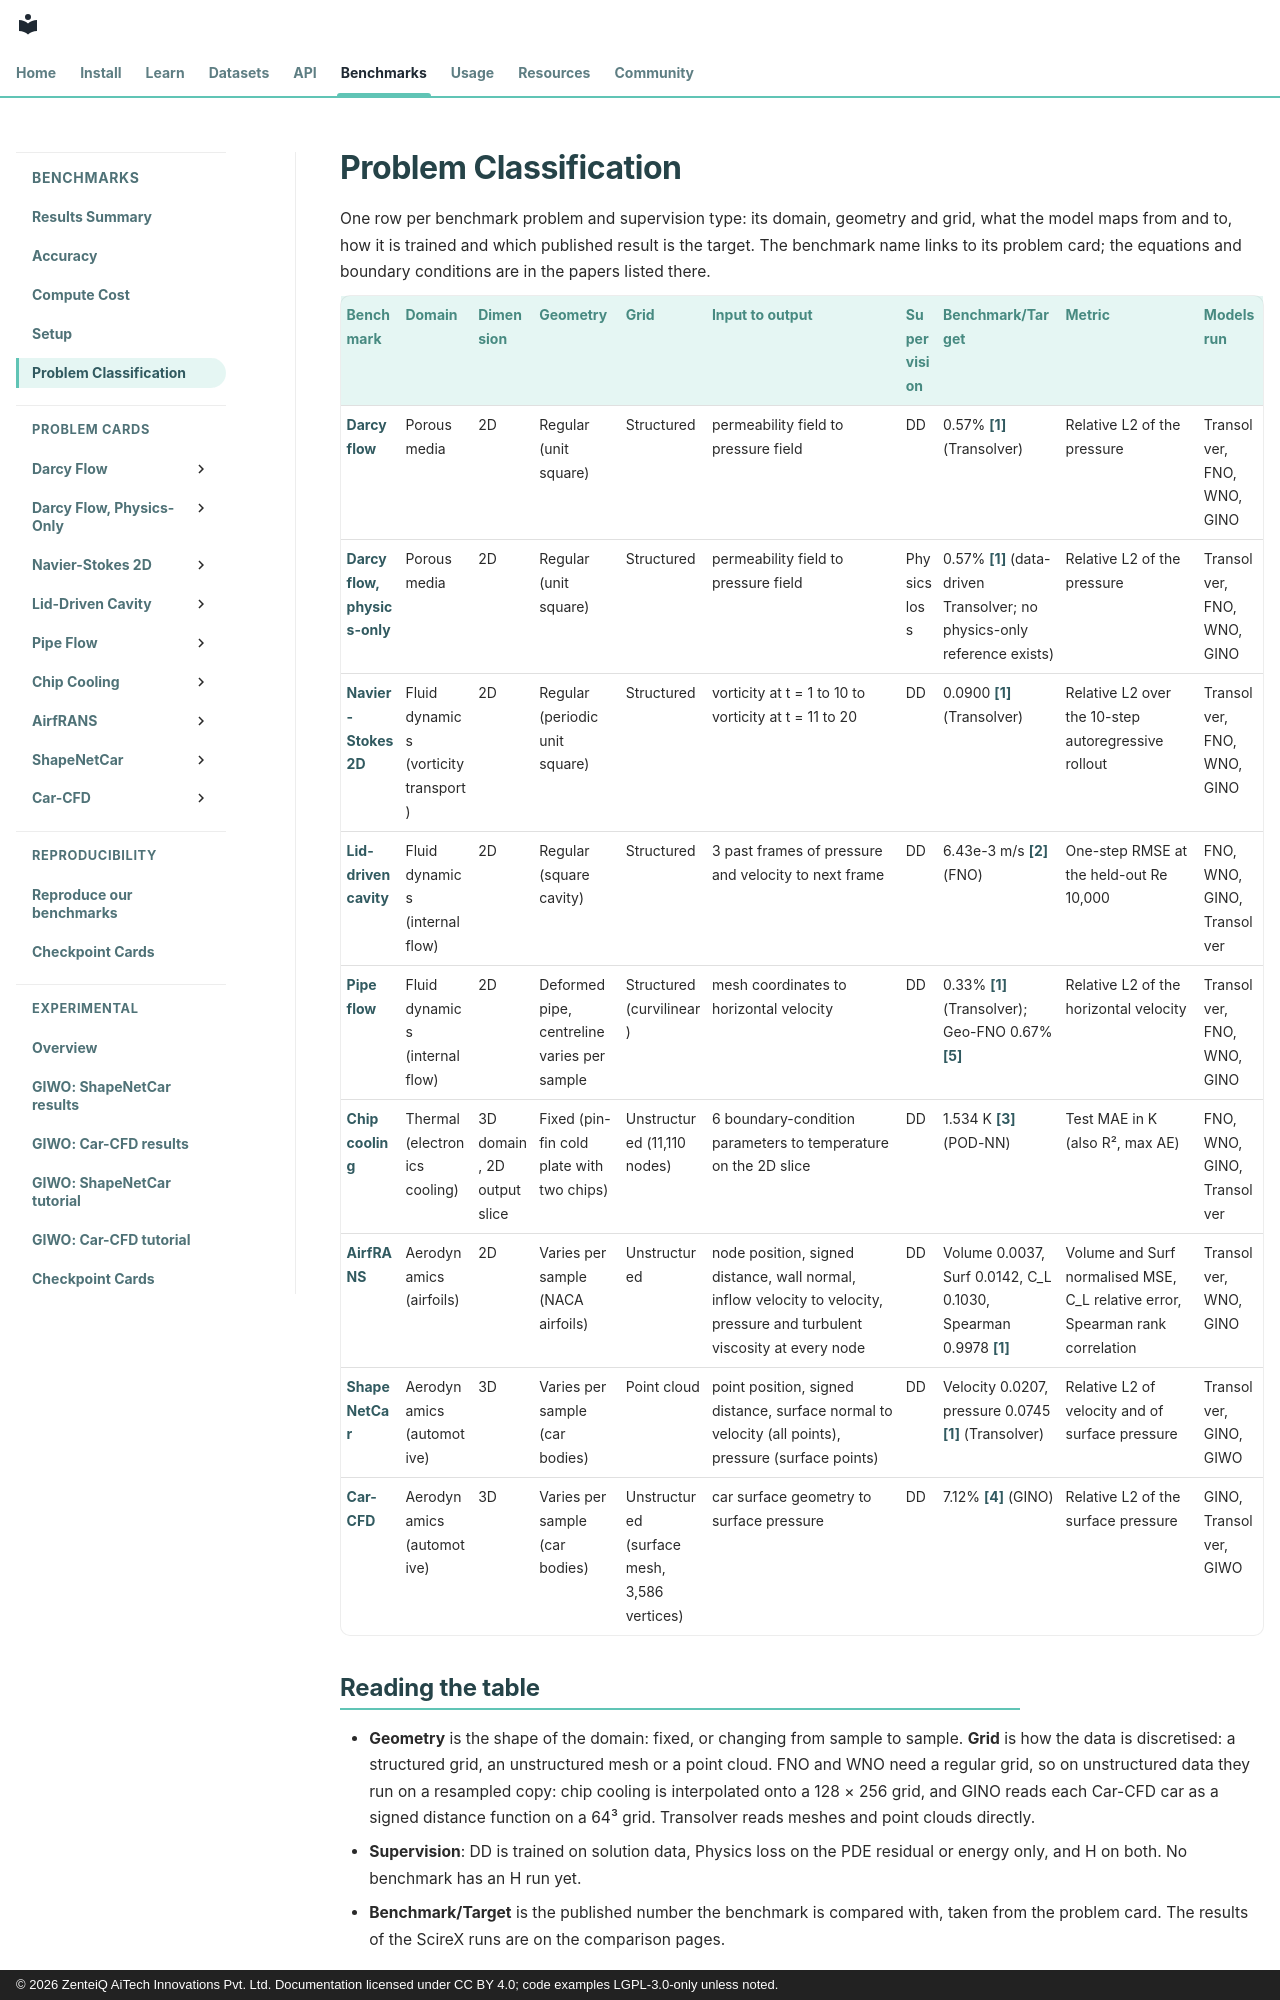

repository: zenteiq-research/scirex · page: benchmarks/classification/index.html · generator: mkdocs · copyright: © 2026 ZenteiQ AiTech Innovations Pvt. Ltd. Documentation licensed under CC BY 4.0; code examples LGPL-3.0-only unless noted.

---
hide:
  - toc
---

<!--
SPDX-FileCopyrightText: 2026 ZenteiQ AiTech Innovations Pvt. Ltd.
SPDX-License-Identifier: CC-BY-4.0
-->

# Problem Classification

<style>
/* The 10-column table: small text, with the wrapper's scroll bar as the fallback
   on narrow screens. The page width is set site-wide in stylesheets/extra.css. */
.md-typeset table:not([class]) { font-size: 0.7rem; }
.md-typeset table:not([class]) td:nth-child(6) { min-width: 16rem; }
.md-typeset table:not([class]) th,
.md-typeset table:not([class]) td { padding: 0.5em 0.7em; min-width: 5rem; }
/* Narrow screens: keep the columns at a readable width and scroll sideways. */
@media (max-width: 76.1875em) {
  .md-typeset table:not([class]) { min-width: 80rem; }
}
</style>

One row per benchmark problem and supervision type: its domain, geometry and grid, what the model maps from and to, how it is trained and which published result is the target. The benchmark name links to its problem card; the equations and boundary conditions are in the papers listed there.

| Benchmark | Domain | Dimension | Geometry | Grid | Input to output | Supervision | Benchmark/Target | Metric | Models run |
|---|---|---|---|---|---|---|---|---|---|
| [Darcy flow](darcy/README.md) | Porous media | 2D | Regular (unit square) | Structured | permeability field to pressure field | DD | 0.57% [[1]](#ref1) (Transolver) | Relative L2 of the pressure | Transolver, FNO, WNO, GINO |
| [Darcy flow, physics-only](darcy_physics/README.md) | Porous media | 2D | Regular (unit square) | Structured | permeability field to pressure field | Physics loss | 0.57% [[1]](#ref1) (data-driven Transolver; no physics-only reference exists) | Relative L2 of the pressure | Transolver, FNO, WNO, GINO |
| [Navier-Stokes 2D](navier_stokes/README.md) | Fluid dynamics (vorticity transport) | 2D | Regular (periodic unit square) | Structured | vorticity at t = 1 to 10 to vorticity at t = 11 to 20 | DD | 0.0900 [[1]](#ref1) (Transolver) | Relative L2 over the 10-step autoregressive rollout | Transolver, FNO, WNO, GINO |
| [Lid-driven cavity](cavity/README.md) | Fluid dynamics (internal flow) | 2D | Regular (square cavity) | Structured | 3 past frames of pressure and velocity to next frame | DD | 6.43e-3 m/s [[2]](#ref2) (FNO) | One-step RMSE at the held-out Re 10,000 | FNO, WNO, GINO, Transolver |
| [Pipe flow](pipe/README.md) | Fluid dynamics (internal flow) | 2D | Deformed pipe, centreline varies per sample | Structured (curvilinear) | mesh coordinates to horizontal velocity | DD | 0.33% [[1]](#ref1) (Transolver); Geo-FNO 0.67% [[5]](#ref5) | Relative L2 of the horizontal velocity | Transolver, FNO, WNO, GINO |
| [Chip cooling](chip_cooling/README.md) | Thermal (electronics cooling) | 3D domain, 2D output slice | Fixed (pin-fin cold plate with two chips) | Unstructured (11,110 nodes) | 6 boundary-condition parameters to temperature on the 2D slice | DD | 1.534 K [[3]](#ref3) (POD-NN) | Test MAE in K (also R², max AE) | FNO, WNO, GINO, Transolver |
| [AirfRANS](airfrans/README.md) | Aerodynamics (airfoils) | 2D | Varies per sample (NACA airfoils) | Unstructured | node position, signed distance, wall normal, inflow velocity to velocity, pressure and turbulent viscosity at every node | DD | Volume 0.0037, Surf 0.0142, C_L 0.1030, Spearman 0.9978 [[1]](#ref1) | Volume and Surf normalised MSE, C_L relative error, Spearman rank correlation | Transolver, WNO, GINO |
| [ShapeNetCar](shapenetcar/README.md) | Aerodynamics (automotive) | 3D | Varies per sample (car bodies) | Point cloud | point position, signed distance, surface normal to velocity (all points), pressure (surface points) | DD | Velocity 0.0207, pressure 0.0745 [[1]](#ref1) (Transolver) | Relative L2 of velocity and of surface pressure | Transolver, GINO, GIWO |
| [Car-CFD](car_cfd/README.md) | Aerodynamics (automotive) | 3D | Varies per sample (car bodies) | Unstructured (surface mesh, 3,586 vertices) | car surface geometry to surface pressure | DD | 7.12% [[4]](#ref4) (GINO) | Relative L2 of the surface pressure | GINO, Transolver, GIWO |
